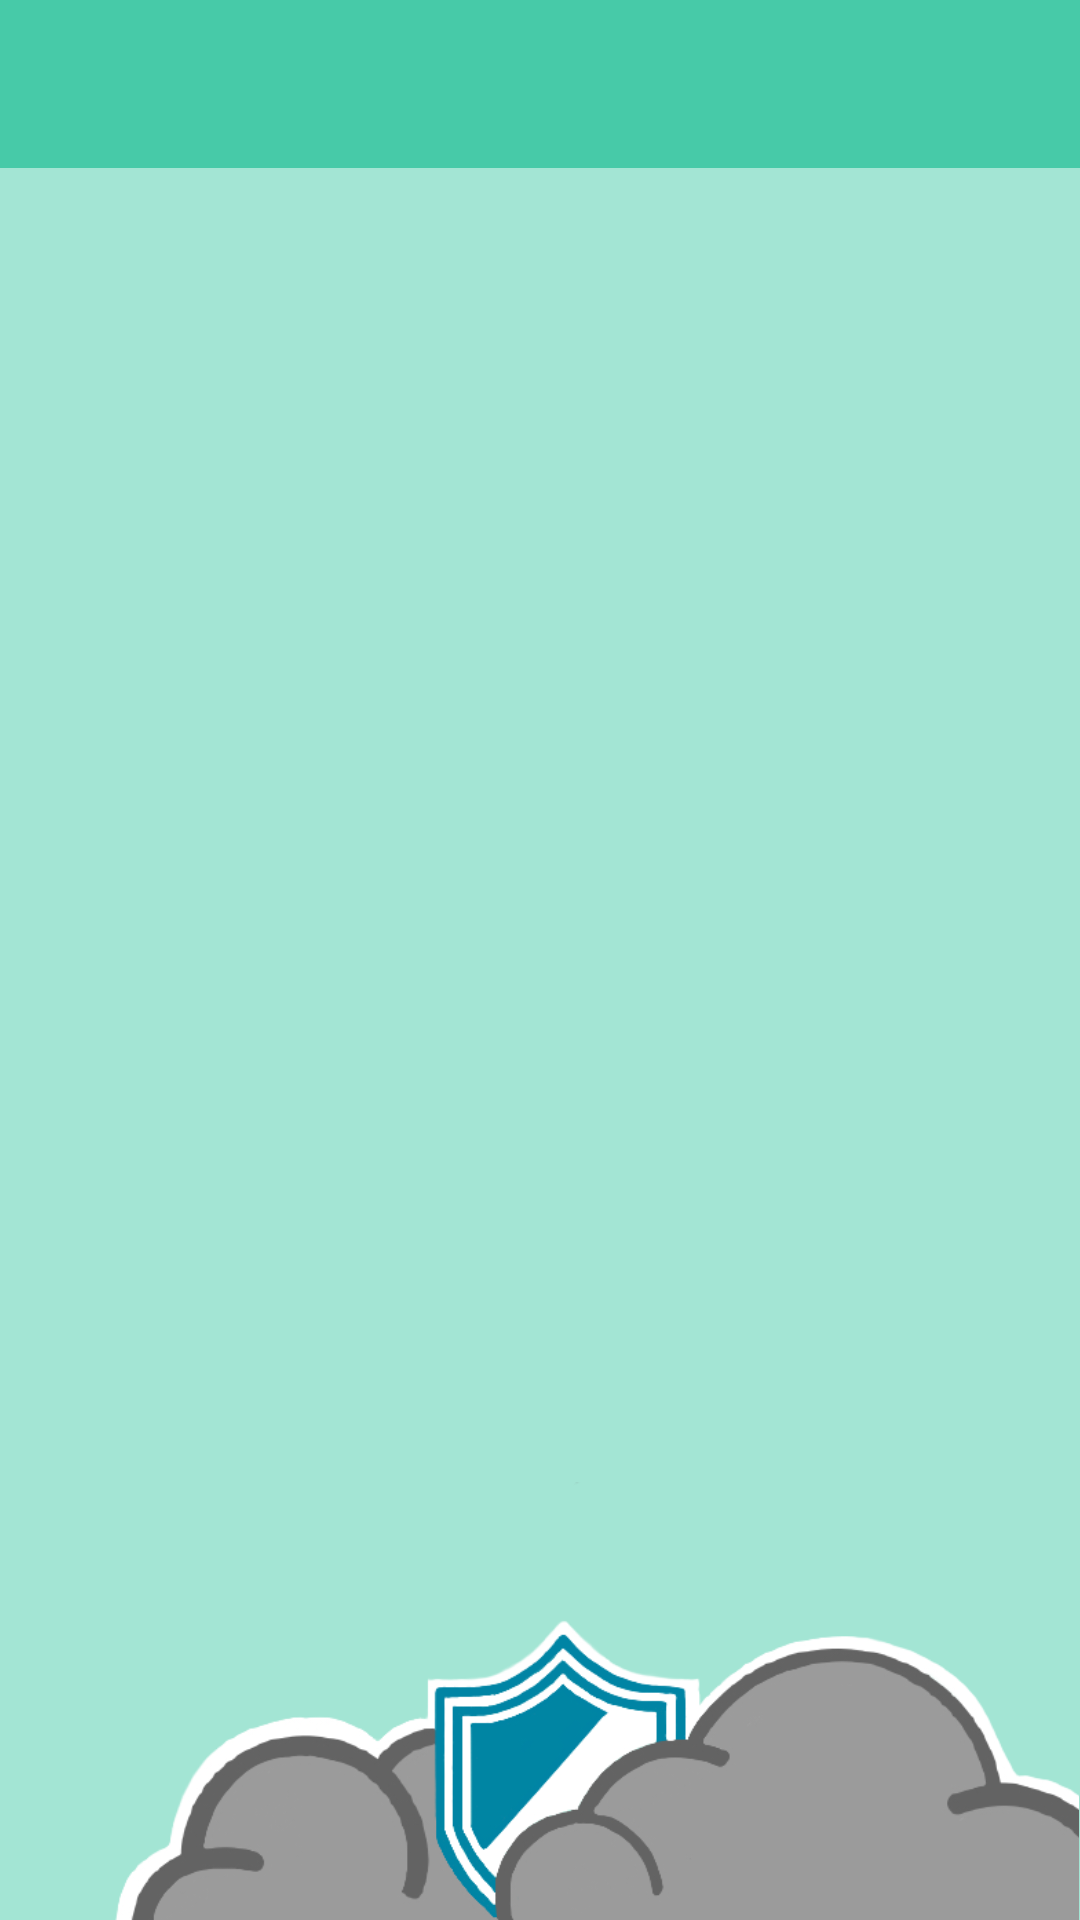

Here is an Android app screen rendered from its layout file. Give the layout XML and the strings, colors and styles it references.
<!-- AndroidManifest.xml: application theme LightMode -->
<!-- res/layout/activity_profile.xml -->
<?xml version="1.0" encoding="utf-8"?>
<androidx.constraintlayout.widget.ConstraintLayout xmlns:android="http://schemas.android.com/apk/res/android"
    xmlns:app="http://schemas.android.com/apk/res-auto"
    xmlns:tools="http://schemas.android.com/tools"
    android:layout_width="match_parent"
    android:layout_height="match_parent"
    android:background="?attr/colorPrimary"
    tools:context=".Views.ProfileActivity">

    <TextView
        android:id="@+id/profile_name"
        android:layout_width="wrap_content"
        android:layout_height="wrap_content"
        android:layout_marginTop="20dp"
        android:textColor="?attr/colorAccent"
        android:textSize="18sp"
        android:textStyle="bold"
        app:layout_constraintEnd_toEndOf="parent"
        app:layout_constraintHorizontal_bias="0.498"
        app:layout_constraintStart_toStartOf="parent"
        app:layout_constraintTop_toBottomOf="@+id/imageView" />

    <TextView
        android:id="@+id/profile_email"
        android:layout_width="wrap_content"
        android:layout_height="wrap_content"
        android:layout_marginTop="60dp"
        android:textColor="?attr/colorAccent"
        android:textSize="18sp"
        android:textStyle="bold"
        app:layout_constraintEnd_toEndOf="parent"
        app:layout_constraintHorizontal_bias="0.498"
        app:layout_constraintStart_toStartOf="parent"
        app:layout_constraintTop_toBottomOf="@+id/imageView" />

    <TextView
        android:id="@+id/profile_phone"
        android:layout_width="wrap_content"
        android:layout_height="wrap_content"
        android:layout_marginTop="100dp"
        android:textColor="?attr/colorAccent"
        android:textSize="18sp"
        android:textStyle="bold"
        app:layout_constraintEnd_toEndOf="parent"
        app:layout_constraintHorizontal_bias="0.498"
        app:layout_constraintStart_toStartOf="parent"
        app:layout_constraintTop_toBottomOf="@+id/imageView" />

    <TextView
        android:id="@+id/profileFirstName"
        android:layout_width="wrap_content"
        android:layout_height="wrap_content"
        android:layout_marginTop="140dp"
        android:textColor="?attr/colorAccent"
        android:textSize="18sp"
        android:textStyle="bold"
        app:layout_constraintEnd_toEndOf="parent"
        app:layout_constraintHorizontal_bias="0.498"
        app:layout_constraintStart_toStartOf="parent"
        app:layout_constraintTop_toBottomOf="@+id/imageView" />


    <TextView
        android:id="@+id/profileLastName"
        android:layout_width="wrap_content"
        android:layout_height="wrap_content"
        android:layout_marginTop="180dp"
        android:textColor="?attr/colorAccent"
        android:textSize="18sp"
        android:textStyle="bold"
        app:layout_constraintEnd_toEndOf="parent"
        app:layout_constraintHorizontal_bias="0.498"
        app:layout_constraintStart_toStartOf="parent"
        app:layout_constraintTop_toBottomOf="@+id/imageView" />

    <androidx.appcompat.widget.Toolbar
        android:id="@+id/toolbar"
        android:layout_width="match_parent"
        android:layout_height="?attr/actionBarSize"
        android:background="?attr/colorPrimaryVariant"
        app:layout_constraintEnd_toEndOf="parent"
        app:layout_constraintHorizontal_bias="0.0"
        app:layout_constraintStart_toStartOf="parent"
        app:layout_constraintTop_toTopOf="parent"
        app:titleTextColor="@android:color/transparent"
        app:layout_scrollFlags="scroll|enterAlways" />

    <ImageView
        android:id="@+id/imageView"
        android:layout_width="150dp"
        android:layout_height="150dp"
        android:layout_marginTop="20dp"
        app:layout_constraintEnd_toEndOf="parent"
        app:layout_constraintStart_toStartOf="parent"
        app:layout_constraintTop_toBottomOf="@+id/toolbar"
        app:srcCompat="@drawable/ic_baseline_account_box_24" />

    <ImageView
        android:id="@+id/gg_cloud_home"
        android:layout_width="361dp"
        android:layout_height="146dp"
        app:layout_constraintBottom_toBottomOf="parent"
        app:layout_constraintEnd_toEndOf="parent"
        app:layout_constraintHorizontal_bias="1.0"
        app:layout_constraintStart_toStartOf="parent"
        app:srcCompat="@drawable/gg_corner_no_background"
        android:contentDescription="GG Banner" />

</androidx.constraintlayout.widget.ConstraintLayout>
<!-- resources referenced by this layout -->
<resources>
  <!-- drawable gg_corner_no_background: png bitmap (drawable, 54924 bytes) -->
  <style name="LightMode" parent="Theme.MaterialComponents.DayNight.DarkActionBar">
          
          <item name="colorPrimary">@color/g_guard_theme</item>
          <item name="colorPrimaryVariant">@color/g_guard_banner</item>
          <item name="colorOnPrimary">@color/g_guard_font</item>
          
          <item name="colorSecondary">@color/g_guard_theme</item>
          <item name="colorSecondaryVariant">@color/blue</item>
          <item name="colorOnSecondary">@color/black</item>
          <item name="colorAccent">@color/g_guard_font</item>
          <item name="colorOnBackground">@color/g_guard_font</item>
          
          <item name="android:statusBarColor" tools:targetApi="l">?attr/colorPrimaryVariant</item>
          
          <item name="windowNoTitle">true</item>
          <item name="windowActionBar">false</item>
      </style>
  <color name="g_guard_theme">#A3E5D4</color>
  <color name="g_guard_banner">#47CAA8</color>
  <color name="g_guard_font">#03468F</color>
  <color name="blue">#0000FF</color>
  <color name="black">#FF000000</color>
</resources>
